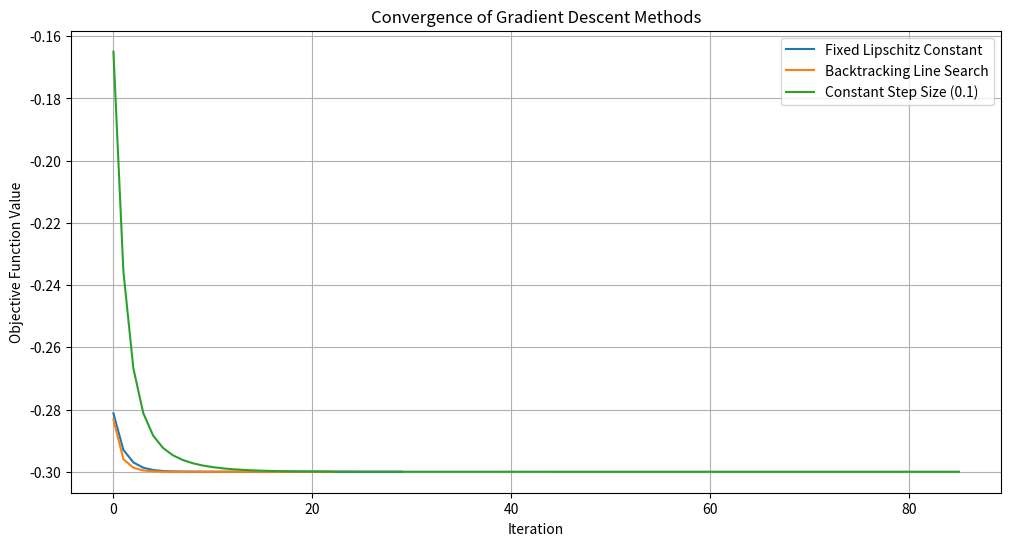

This figure's Python source:
import numpy as np
import matplotlib.pyplot as plt

# Objective function: example quadratic function f(theta) = 0.5 * theta.T * A * theta - b.T * theta
def objective_function(theta):
    A = np.array([[3, 1], [1, 2]])
    b = np.array([1, 1])
    return 0.5 * theta.T @ A @ theta - b.T @ theta

# Gradient of the objective function
def gradient(theta):
    A = np.array([[3, 1], [1, 2]])
    b = np.array([1, 1])
    return A @ theta - b

# Gradient descent with a fixed step size using a known Lipschitz constant
def gradient_descent_fixed_lipschitz(initial_theta, L, max_iterations=1000, tolerance=1e-6):
    theta = initial_theta
    objective_values = []
    for t in range(max_iterations):
        grad = gradient(theta)
        if np.linalg.norm(grad) < tolerance:
            break
        alpha_t = 1 / L
        theta = theta - alpha_t * grad
        objective_values.append(objective_function(theta))
    return theta, objective_values

# Backtracking line search to adapt step size
def backtracking_line_search(theta, grad, learning_rate, beta=0.5, sigma=0.1):
    while objective_function(theta - learning_rate * grad) > objective_function(theta) - sigma * learning_rate * np.linalg.norm(grad)**2:
        learning_rate *= beta
    return learning_rate

# Gradient descent with adaptive step size using backtracking line search
def gradient_descent_adaptive_step(initial_theta, alpha_0, max_iterations=1000, tolerance=1e-6):
    theta = initial_theta
    alpha = alpha_0
    objective_values = []
    for t in range(max_iterations):
        grad = gradient(theta)
        if np.linalg.norm(grad) < tolerance:
            break
        print(f"Theta: {theta}, grad: {grad}, alpha: {alpha}")
        alpha = backtracking_line_search(theta, grad, alpha)
        theta = theta - alpha * grad
        objective_values.append(objective_function(theta))
    return theta, objective_values

# Gradient descent with a constant step size
def gradient_descent_constant_step(initial_theta, alpha, max_iterations=1000, tolerance=1e-6):
    theta = initial_theta
    objective_values = []
    for t in range(max_iterations):
        grad = gradient(theta)
        if np.linalg.norm(grad) < tolerance:
            break
        theta = theta - alpha * grad
        objective_values.append(objective_function(theta))
    return theta, objective_values

# Example usage
initial_theta = np.array([0.0, 0.0])
alpha_0 = 5.0  # initial step size

# Using fixed Lipschitz constant
L = 4  # example Lipschitz constant for the quadratic function
optimal_theta_fixed, objective_values_fixed = gradient_descent_fixed_lipschitz(initial_theta, L)

# Using backtracking line search
optimal_theta_backtracking, objective_values_backtracking = gradient_descent_adaptive_step(initial_theta, alpha_0)

# Using constant step size
alpha_constant = 0.1
optimal_theta_constant, objective_values_constant = gradient_descent_constant_step(initial_theta, alpha_constant)

# Plotting the convergence
plt.figure(figsize=(12, 6))
plt.plot(objective_values_fixed, label='Fixed Lipschitz Constant')
plt.plot(objective_values_backtracking, label='Backtracking Line Search')
plt.plot(objective_values_constant, label='Constant Step Size (0.1)')
plt.xlabel('Iteration')
plt.ylabel('Objective Function Value')
plt.title('Convergence of Gradient Descent Methods')
plt.legend()
plt.grid(True)
plt.show()

print("Optimal theta with fixed Lipschitz constant:", optimal_theta_fixed)
print("Optimal theta with backtracking line search:", optimal_theta_backtracking)
print("Optimal theta with constant step size (0.1):", optimal_theta_constant)
